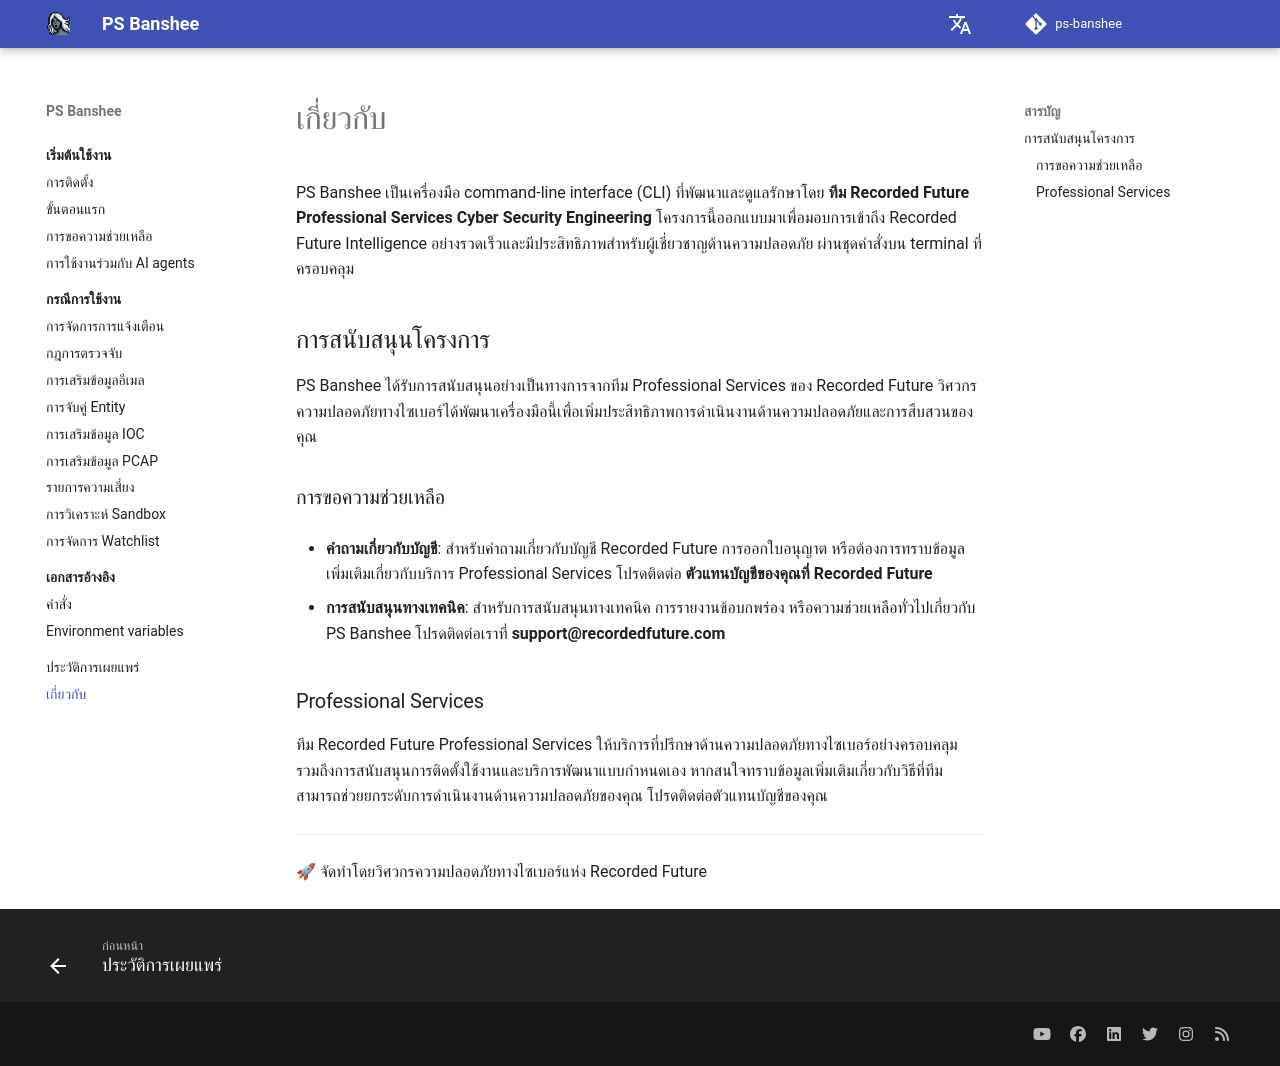

repository: RecordedFuture-ProfessionalServices/ps-banshee · page: th/about/index.html · generator: mkdocs

# เกี่ยวกับ

PS Banshee เป็นเครื่องมือ command-line interface (CLI) ที่พัฒนาและดูแลรักษาโดย **ทีม Recorded Future Professional Services Cyber Security Engineering** โครงการนี้ออกแบบมาเพื่อมอบการเข้าถึง Recorded Future Intelligence อย่างรวดเร็วและมีประสิทธิภาพสำหรับผู้เชี่ยวชาญด้านความปลอดภัย ผ่านชุดคำสั่งบน terminal ที่ครอบคลุม

## การสนับสนุนโครงการ

PS Banshee ได้รับการสนับสนุนอย่างเป็นทางการจากทีม Professional Services ของ Recorded Future วิศวกรความปลอดภัยทางไซเบอร์ได้พัฒนาเครื่องมือนี้เพื่อเพิ่มประสิทธิภาพการดำเนินงานด้านความปลอดภัยและการสืบสวนของคุณ

### การขอความช่วยเหลือ

- **คำถามเกี่ยวกับบัญชี**: สำหรับคำถามเกี่ยวกับบัญชี Recorded Future การออกใบอนุญาต หรือต้องการทราบข้อมูลเพิ่มเติมเกี่ยวกับบริการ Professional Services โปรดติดต่อ **ตัวแทนบัญชีของคุณที่ Recorded Future**

- **การสนับสนุนทางเทคนิค**: สำหรับการสนับสนุนทางเทคนิค การรายงานข้อบกพร่อง หรือความช่วยเหลือทั่วไปเกี่ยวกับ PS Banshee โปรดติดต่อเราที่ **support@recordedfuture.com**

### Professional Services

ทีม Recorded Future Professional Services ให้บริการที่ปรึกษาด้านความปลอดภัยทางไซเบอร์อย่างครอบคลุม รวมถึงการสนับสนุนการติดตั้งใช้งานและบริการพัฒนาแบบกำหนดเอง หากสนใจทราบข้อมูลเพิ่มเติมเกี่ยวกับวิธีที่ทีมสามารถช่วยยกระดับการดำเนินงานด้านความปลอดภัยของคุณ โปรดติดต่อตัวแทนบัญชีของคุณ

---

🚀 จัดทำโดยวิศวกรความปลอดภัยทางไซเบอร์แห่ง Recorded Future
